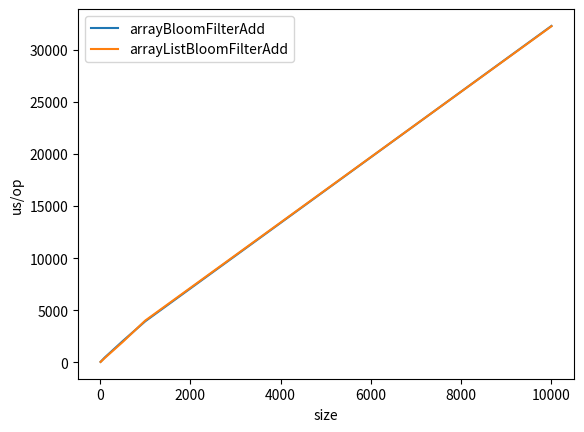
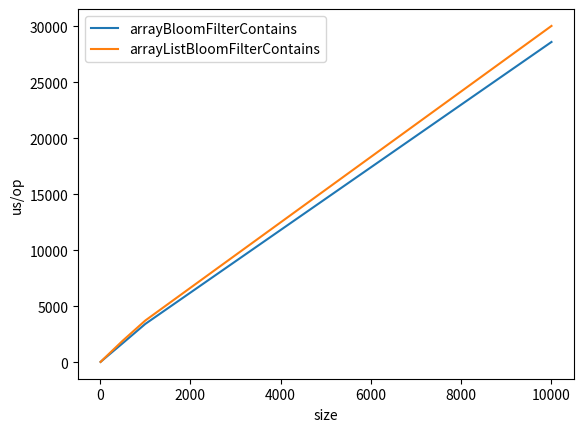

Python code for these plots, in order:
from matplotlib import pyplot as plt

data = """
Benchmark                              (size)  Mode  Cnt        Score       Error  Units
Bencher.arrayBloomFilterAdd                10  avgt    5       45.328 ±    18.184  us/op
Bencher.arrayBloomFilterAdd               100  avgt    5      452.735 ±   248.837  us/op
Bencher.arrayBloomFilterAdd               500  avgt    5     2039.488 ±  1012.244  us/op
Bencher.arrayBloomFilterAdd              1000  avgt    5     3940.519 ±  1103.096  us/op
Bencher.arrayBloomFilterAdd             10000  avgt    5    32281.996 ±  7633.452  us/op
Bencher.arrayBloomFilterContains           10  avgt    5       33.034 ±     8.140  us/op
Bencher.arrayBloomFilterContains          100  avgt    5      344.485 ±    97.904  us/op
Bencher.arrayBloomFilterContains          500  avgt    5     1704.259 ±   483.596  us/op
Bencher.arrayBloomFilterContains         1000  avgt    5     3424.717 ±  1371.490  us/op
Bencher.arrayBloomFilterContains        10000  avgt    5    28616.340 ±  6790.772  us/op
Bencher.arrayListBloomFilterAdd            10  avgt    5       40.697 ±    12.865  us/op
Bencher.arrayListBloomFilterAdd           100  avgt    5      407.221 ±   181.610  us/op
Bencher.arrayListBloomFilterAdd           500  avgt    5     1953.271 ±   280.185  us/op
Bencher.arrayListBloomFilterAdd          1000  avgt    5     4008.855 ±  1035.644  us/op
Bencher.arrayListBloomFilterAdd         10000  avgt    5    32253.788 ±  6967.791  us/op
Bencher.arrayListBloomFilterContains       10  avgt    5       33.782 ±    13.063  us/op
Bencher.arrayListBloomFilterContains      100  avgt    5      388.249 ±   238.152  us/op
Bencher.arrayListBloomFilterContains      500  avgt    5     1927.403 ±  2146.600  us/op
Bencher.arrayListBloomFilterContains     1000  avgt    5     3728.762 ±   735.553  us/op
Bencher.arrayListBloomFilterContains    10000  avgt    5    30049.579 ±  3353.363  us/op
Bencher.linkedListBloomFilterAdd           10  avgt    5       46.225 ±    18.639  us/op
Bencher.linkedListBloomFilterAdd          100  avgt    5      710.134 ±    96.583  us/op
Bencher.linkedListBloomFilterAdd          500  avgt    5     8074.379 ±  1286.764  us/op
Bencher.linkedListBloomFilterAdd         1000  avgt    5    23541.855 ±  1232.630  us/op
Bencher.linkedListBloomFilterAdd        10000  avgt    5  1820743.146 ± 88833.208  us/op
Bencher.linkedListBloomFilterContains      10  avgt    5       35.841 ±     7.286  us/op
Bencher.linkedListBloomFilterContains     100  avgt    5      536.106 ±   259.484  us/op
Bencher.linkedListBloomFilterContains     500  avgt    5     7244.282 ±  1108.602  us/op
Bencher.linkedListBloomFilterContains    1000  avgt    5    21896.456 ±  2621.899  us/op
Bencher.linkedListBloomFilterContains   10000  avgt    5  1813582.583 ± 66060.102  us/op
"""

# split data into lines and remove empty lines + remove header line
data = list(filter(lambda line: len(line) > 0, data.splitlines()))[1:]

def unique(l: []) -> []:
   return list({ *l })

operations = ["Add", "Contains"]

# get lines by operation defined above
results = map(
    lambda op: filter(lambda line: op in line, data),
    operations
)

# get values for each line
results = map(
    lambda op_group: list(map(
        lambda line: line.split(),
        op_group
    )),
    results
)

results = map(
    lambda op_group: list(
        map(
            lambda l: (l[0], l[1], l[4]),
            op_group
        )
    ),
    results
)

# keep only name, size, time

results = list(results)

# get unique sample sizes in vanilla python (no numpy :pepehands:)
sizes = unique(list(map(lambda line: line.split()[1], data)))
sizes.sort()

for op_group in results:
    # get the list of names
    names = unique(list(map(lambda x: x[0], op_group)))
    names.sort()
    for name in names:
        if "linked" in name:
            continue

        measurements = list(
            map(
                lambda x: (float(x[1]), float(x[2])),
                filter(lambda x: x[0] == name, op_group)
            )
        )
        # unzip measurements
        xs, ys = zip(*measurements)

        print(name)
        print(measurements)

        plt.plot(xs, ys, label=name.split(".")[1])

    plt.yscale('linear')
    plt.ylabel("us/op")
    plt.xlabel("size")
    plt.legend()
    plt.show()
    plt.clf()

print(sizes)
